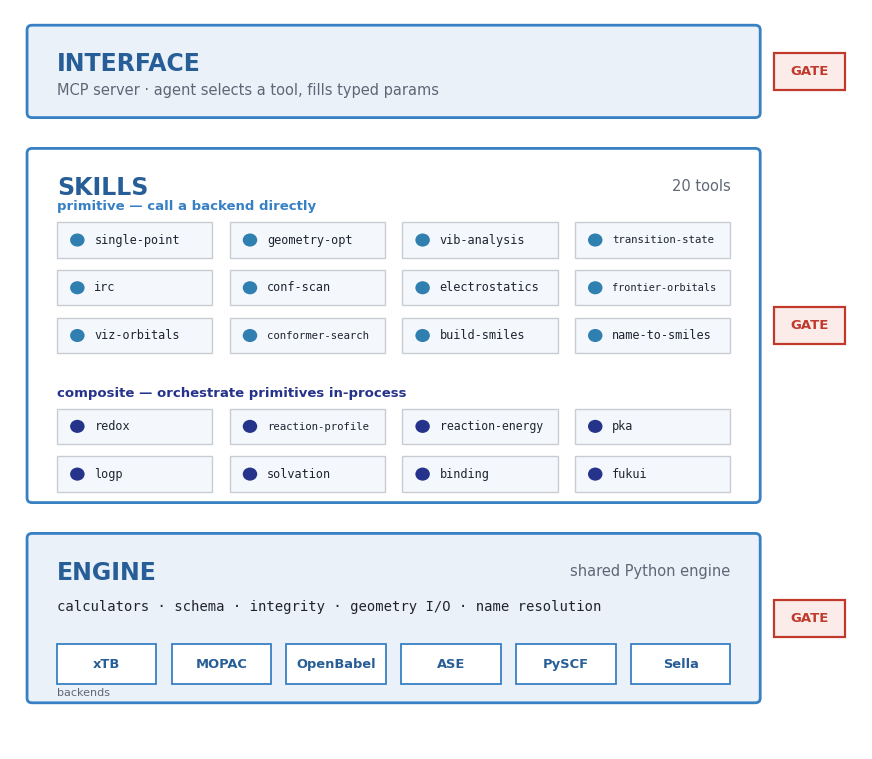

Source code (Python):
#!/usr/bin/env python3
"""ASSAY architecture figure for the poster — INTERFACE / SKILLS / ENGINE with
integrity GATE badges on the right rail. Poster-blue palette, white ground.

Layout matches the poster's ARCHITECTURE slot: three layer cards, dot-chips for
the 20 skills (primitive vs composite), a spine line + backend chips in the
engine, and a red 'GATE' badge aligned to each layer (interface / skills /
engine).

Usage:
    # Env: any env with matplotlib
    python tools/architecture_poster.py [--out architecture.png]
"""
from __future__ import annotations

import argparse
from typing import List

import matplotlib
matplotlib.use("Agg")
import matplotlib.pyplot as plt
from matplotlib.patches import FancyBboxPatch, Rectangle, Circle
from matplotlib.font_manager import FontProperties


# --- content (real repo architecture) --------------------------------------
PRIMITIVES: List[str] = [
    "single-point", "geometry-opt", "vib-analysis", "transition-state",
    "irc", "conf-scan", "electrostatics", "frontier-orbitals",
    "viz-orbitals", "conformer-search", "build-smiles", "name-to-smiles",
]
COMPOSITES: List[str] = [
    "redox", "reaction-profile", "reaction-energy", "pka",
    "logp", "solvation", "binding", "fukui",
]
BACKENDS: List[str] = ["xTB", "MOPAC", "OpenBabel", "ASE", "PySCF", "Sella"]

# --- palette: sampled from the poster --------------------------------------
BG      = "#ffffff"
NAVY    = "#275e97"   # poster title-bar navy (layer titles)
BLUE    = "#3880c4"   # poster heading blue (borders)
DEEP    = "#26338b"   # poster heatmap deep navy
BLUE_L  = "#eaf1f9"   # layer fill
INK     = "#1f2430"
SUB     = "#5f6675"
RULE    = "#c9ccd2"
TEAL    = "#2f7fb0"   # primitive dot (mid poster blue)
COMPd   = "#26338b"   # composite dot (deep navy)
GATEC   = "#c0392b"   # gate accent (red, as in the pasted image)
GATE_BG = "#fbecea"
CHIP    = "#f4f7fb"


def draw(out_path: str) -> None:
    SANS_B = FontProperties(family="DejaVu Sans", weight="bold")
    SANS   = FontProperties(family="DejaVu Sans")
    MONO   = FontProperties(family="DejaVu Sans Mono")
    MONO_B = FontProperties(family="DejaVu Sans Mono", weight="bold")

    fig, ax = plt.subplots(figsize=(11, 9.6), dpi=220)
    fig.patch.set_facecolor(BG)
    ax.set_facecolor(BG)
    W, H = 100.0, 96.0
    ax.set_xlim(0, W)
    ax.set_ylim(0, H)
    ax.axis("off")

    xL, xR = 2, 88          # right gutter holds the GATE rail
    cw = xR - xL
    RAD = 0.6               # crisp near-square corners

    # Measure how wide a string renders (in data units) at a given font size,
    # so we can guarantee it fits inside its box and never clips/overflows.
    fig.canvas.draw()
    _rnd = fig.canvas.get_renderer()
    _inv = ax.transData.inverted()

    def text_width(s, fs, fp):
        t = ax.text(0, 0, s, fontsize=fs, fontproperties=fp, alpha=0)
        bb = t.get_window_extent(renderer=_rnd)
        (x0, _), (x1, _) = _inv.transform([(bb.x0, bb.y0), (bb.x1, bb.y0)])
        t.remove()
        return x1 - x0

    def fit_text(x, y, s, max_w, fs, fp, color, ha="left", va="center", z=4):
        """Draw text, shrinking the font until it fits within max_w (data units)."""
        size = fs
        while size > 5.0 and text_width(s, size, fp) > max_w:
            size -= 0.3
        ax.text(x, y, s, ha=ha, va=va, color=color, fontsize=size,
                fontproperties=fp, zorder=z)

    def rrect(x, y, w, h, face, edge, lw=1.2, z=2, rad=RAD):
        if rad <= 0.01:
            ax.add_patch(Rectangle((x, y), w, h, facecolor=face, edgecolor=edge,
                                   lw=lw, zorder=z, joinstyle="miter"))
        else:
            ax.add_patch(FancyBboxPatch((x, y), w, h,
                         boxstyle=f"round,pad=0,rounding_size={rad}",
                         facecolor=face, edgecolor=edge, lw=lw, zorder=z))

    def gate_badge(ymid):
        gx = xR + 1.6
        rrect(gx, ymid - 2.4, 8.4, 4.8, GATE_BG, GATEC, 1.6, z=5, rad=0.0)
        ax.text(gx + 4.2, ymid, "GATE", ha="center", va="center", color=GATEC,
                fontsize=9.5, fontproperties=SANS_B, zorder=6)

    # ============ INTERFACE ==============================================
    h = 12
    y = H - 2 - h
    rrect(xL, y, cw, h, BLUE_L, BLUE, 2.0)
    ax.text(xL + 3.5, y + h - 3.5, "INTERFACE", ha="left", va="top", color=NAVY,
            fontsize=17, fontproperties=SANS_B)
    ax.text(xL + 3.5, y + 3.6, "MCP server · agent selects a tool, fills typed params",
            ha="left", va="center", color=SUB, fontsize=10.5, fontproperties=SANS)
    gate_badge(y + h / 2)

    # ============ SKILLS =================================================
    h = 46
    y = y - 4 - h
    rrect(xL, y, cw, h, "#ffffff", BLUE, 2.0)
    ax.text(xL + 3.5, y + h - 3.5, "SKILLS", ha="left", va="top", color=NAVY,
            fontsize=17, fontproperties=SANS_B)
    ax.text(xR - 3.5, y + h - 4.0, "20 tools", ha="right", va="top", color=SUB,
            fontsize=10.5, fontproperties=SANS)

    def chip_grid(items, y_top, dot):
        ncol = 4
        cgx, ch, cgy = 2.0, 4.6, 1.6
        cwd = (cw - 7 - (ncol - 1) * cgx) / ncol
        for i, it in enumerate(items):
            r, c = divmod(i, ncol)
            x = xL + 3.5 + c * (cwd + cgx)
            yy = y_top - r * (ch + cgy)
            rrect(x, yy - ch, cwd, ch, CHIP, RULE, 1.0, z=3, rad=0.0)
            ax.add_patch(Circle((x + 2.4, yy - ch / 2), 0.85, facecolor=dot,
                                edgecolor="none", zorder=4))
            label_x = x + 4.4
            avail = (x + cwd) - label_x - 1.4   # right padding inside the chip
            fit_text(label_x, yy - ch / 2, it, avail, 8.6, MONO, INK)

    ax.text(xL + 3.5, y + h - 8.4, "primitive — call a backend directly",
            ha="left", va="bottom", color=BLUE, fontsize=9.5, fontproperties=SANS_B)
    chip_grid(PRIMITIVES, y + h - 9.6, TEAL)          # 3 rows
    ax.text(xL + 3.5, y + 13.4, "composite — orchestrate primitives in-process",
            ha="left", va="bottom", color=DEEP, fontsize=9.5, fontproperties=SANS_B)
    chip_grid(COMPOSITES, y + 12.2, COMPd)            # 2 rows
    gate_badge(y + h / 2)

    # ============ ENGINE =================================================
    h = 22
    y = y - 4 - h
    rrect(xL, y, cw, h, BLUE_L, BLUE, 2.0)
    ax.text(xL + 3.5, y + h - 3.5, "ENGINE", ha="left", va="top", color=NAVY,
            fontsize=17, fontproperties=SANS_B)
    ax.text(xR - 3.5, y + h - 4.0, "shared Python engine", ha="right", va="top",
            color=SUB, fontsize=10.5, fontproperties=SANS)
    fit_text(xL + 3.5, y + h - 9.5,
             "calculators · schema · integrity · geometry I/O · name resolution",
             cw - 7, 10, MONO, INK)
    # backend chips
    n = len(BACKENDS)
    bgx = 1.8
    bwd = (cw - 7 - (n - 1) * bgx) / n
    for i, b in enumerate(BACKENDS):
        x = xL + 3.5 + i * (bwd + bgx)
        rrect(x, y + 2.4, bwd, 5.2, "#ffffff", BLUE, 1.3, z=3, rad=0.0)
        fit_text(x + bwd / 2, y + 2.4 + 2.6, b, bwd - 2.0, 9.4, SANS_B, NAVY,
                 ha="center")
    ax.text(xL + 3.5, y + 0.6, "backends", ha="left", va="bottom", color=SUB,
            fontsize=8.0, fontproperties=SANS)
    gate_badge(y + h / 2)

    fig.savefig(out_path, facecolor=BG, bbox_inches="tight", pad_inches=0.15)
    print(f"wrote {out_path}")


def main() -> None:
    ap = argparse.ArgumentParser(description=__doc__)
    ap.add_argument("--out", default="architecture.png", help="output path")
    args = ap.parse_args()
    draw(args.out)


if __name__ == "__main__":
    main()
